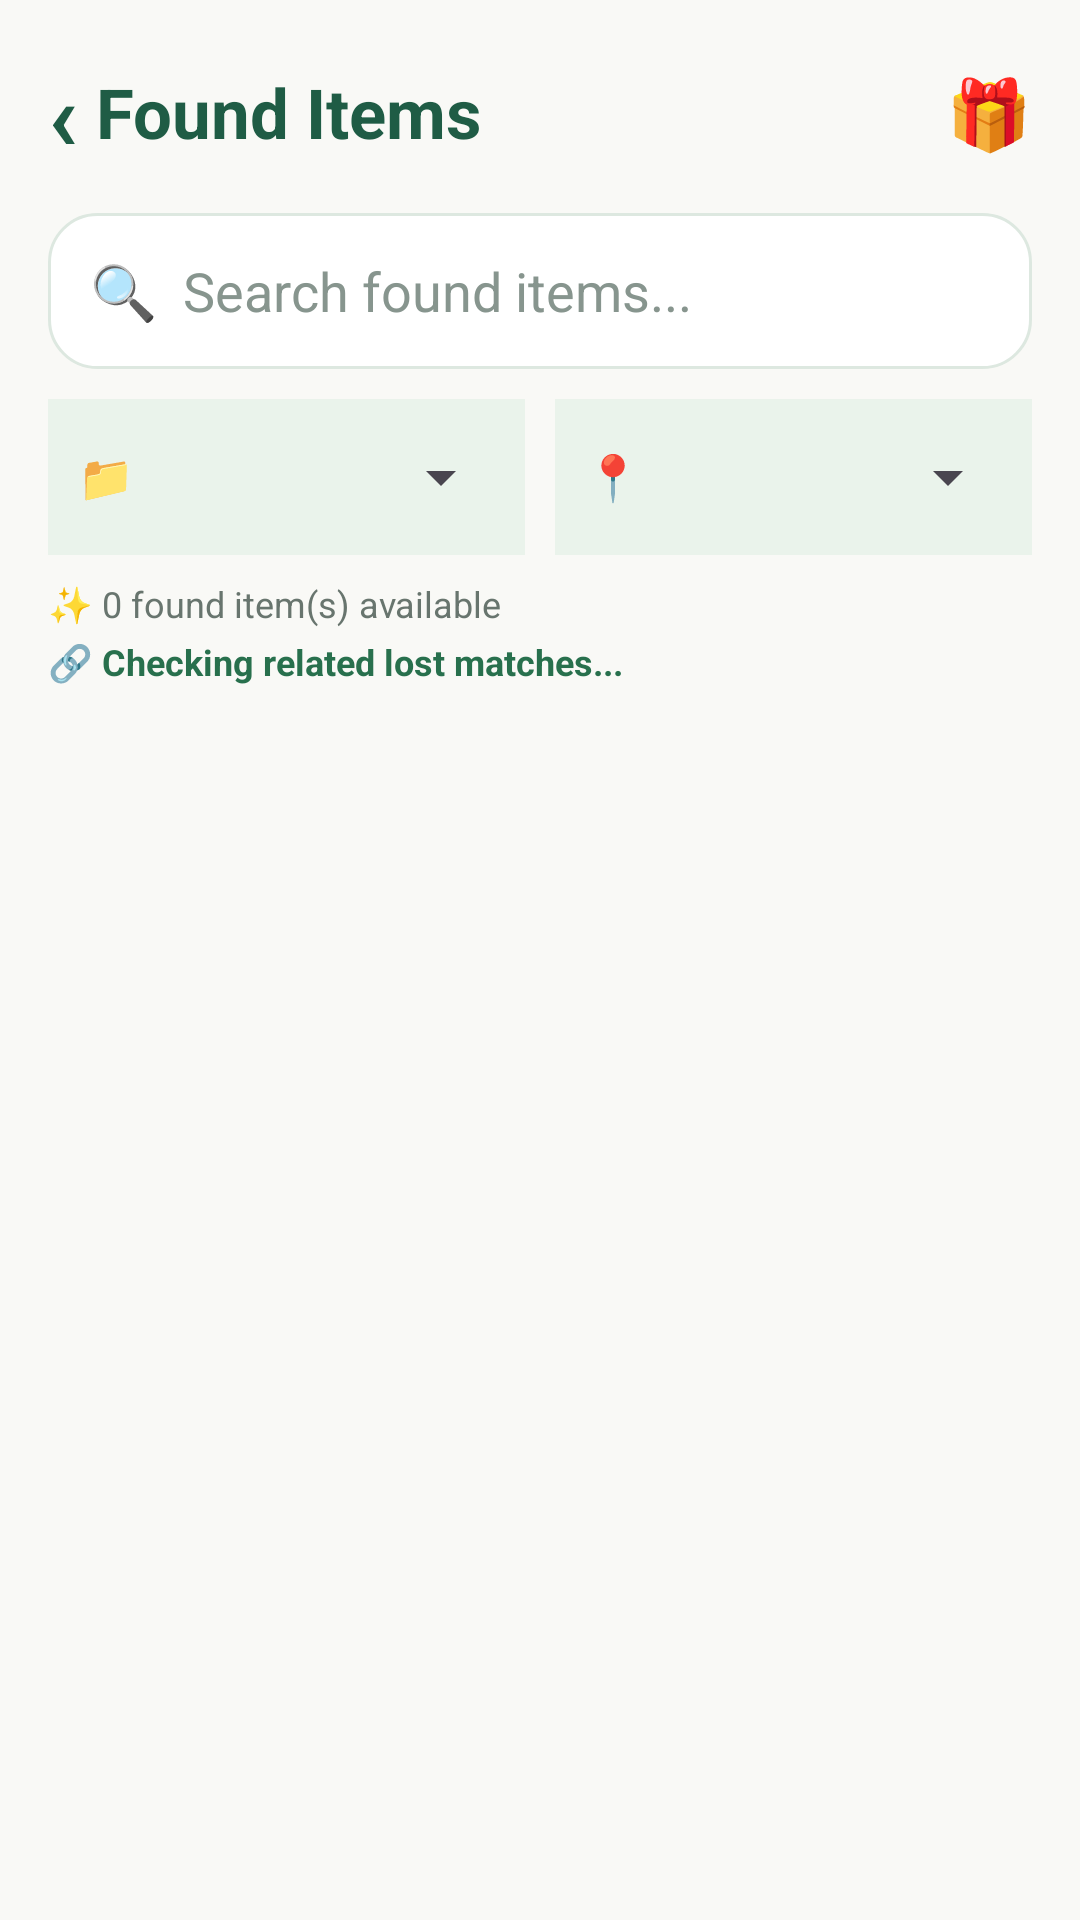

This screen was rendered from an Android layout file. Write that file and the resources it references.
<!-- AndroidManifest.xml: application theme Theme.CAMPUSLOSTFOUND -->
<!-- res/layout/activity_found_items.xml -->
<?xml version="1.0" encoding="utf-8"?>
<LinearLayout
    xmlns:android="http://schemas.android.com/apk/res/android"
    android:layout_width="match_parent"
    android:layout_height="match_parent"
    android:orientation="vertical"
    android:background="#F9F9F6"
    android:padding="16dp">

    
    <LinearLayout
        android:layout_width="match_parent"
        android:layout_height="wrap_content"
        android:gravity="center_vertical"
        android:paddingBottom="4dp">

        <TextView
            android:layout_width="wrap_content"
            android:layout_height="wrap_content"
            android:text="‹"
            android:textColor="#1F5C45"
            android:textSize="32sp"
            android:textStyle="bold" />

        <TextView
            android:layout_width="0dp"
            android:layout_height="wrap_content"
            android:layout_weight="1"
            android:text="Found Items"
            android:textColor="#1F5C45"
            android:textSize="23sp"
            android:textStyle="bold"
            android:paddingStart="6dp" />

        <TextView
            android:layout_width="wrap_content"
            android:layout_height="wrap_content"
            android:text="🎁"
            android:textSize="23sp" />

    </LinearLayout>

    
    <EditText
        android:id="@+id/etSearchFound"
        android:layout_width="match_parent"
        android:layout_height="52dp"
        android:layout_marginTop="8dp"
        android:layout_marginBottom="10dp"
        android:background="@drawable/edit_text_background"
        android:hint="🔍  Search found items..."
        android:padding="14dp"
        android:textColor="#183E31"
        android:textColorHint="#87958E"
        android:inputType="text" />

    
    <LinearLayout
        android:layout_width="match_parent"
        android:layout_height="52dp"
        android:orientation="horizontal"
        android:gravity="center_vertical">

        
        <LinearLayout
            android:layout_width="0dp"
            android:layout_height="match_parent"
            android:layout_weight="1"
            android:background="#EAF3EB"
            android:gravity="center_vertical"
            android:paddingStart="10dp"
            android:paddingEnd="4dp">

            <TextView
                android:layout_width="wrap_content"
                android:layout_height="wrap_content"
                android:text="📁"
                android:textSize="15sp" />

            <Spinner
                android:id="@+id/spinnerCategoryFound"
                android:layout_width="0dp"
                android:layout_height="match_parent"
                android:layout_weight="1"
                android:spinnerMode="dropdown" />

        </LinearLayout>

        <Space
            android:layout_width="10dp"
            android:layout_height="1dp" />

        
        <LinearLayout
            android:layout_width="0dp"
            android:layout_height="match_parent"
            android:layout_weight="1"
            android:background="#EAF3EB"
            android:gravity="center_vertical"
            android:paddingStart="10dp"
            android:paddingEnd="4dp">

            <TextView
                android:layout_width="wrap_content"
                android:layout_height="wrap_content"
                android:text="📍"
                android:textSize="15sp" />

            <Spinner
                android:id="@+id/spinnerLocationFound"
                android:layout_width="0dp"
                android:layout_height="match_parent"
                android:layout_weight="1"
                android:spinnerMode="dropdown" />

        </LinearLayout>

    </LinearLayout>

    
    <TextView
        android:id="@+id/tvFoundResult"
        android:layout_width="match_parent"
        android:layout_height="wrap_content"
        android:text="✨ 0 found item(s) available"
        android:textColor="#68756E"
        android:textSize="12sp"
        android:paddingTop="8dp"
        android:paddingBottom="3dp" />

    
    <TextView
        android:id="@+id/tvFoundMatch"
        android:layout_width="match_parent"
        android:layout_height="wrap_content"
        android:text="🔗 Checking related lost matches..."
        android:textColor="#28704D"
        android:textSize="12sp"
        android:textStyle="bold"
        android:paddingBottom="8dp" />

    
    <androidx.recyclerview.widget.RecyclerView
        android:id="@+id/recyclerFoundItems"
        android:layout_width="match_parent"
        android:layout_height="0dp"
        android:layout_weight="1"
        android:clipToPadding="false"
        android:paddingBottom="8dp" />

</LinearLayout>
<!-- resources referenced by this layout -->
<resources>
  <!-- drawable edit_text_background (drawable) -->
  <?xml version="1.0" encoding="utf-8"?>
  <shape xmlns:android="http://schemas.android.com/apk/res/android">
  
      <solid android:color="#FFFFFF" />
  
      <corners android:radius="16dp" />
  
      <stroke
          android:width="1dp"
          android:color="#DDE8E0" />
  
      <padding
          android:left="5dp"
          android:top="2dp"
          android:right="5dp"
          android:bottom="2dp" />
  
  </shape>
  <style name="Theme.CAMPUSLOSTFOUND" parent="Base.Theme.CAMPUSLOSTFOUND" />
  <style name="Base.Theme.CAMPUSLOSTFOUND" parent="Theme.Material3.DayNight.NoActionBar">
          
          
      </style>
</resources>
